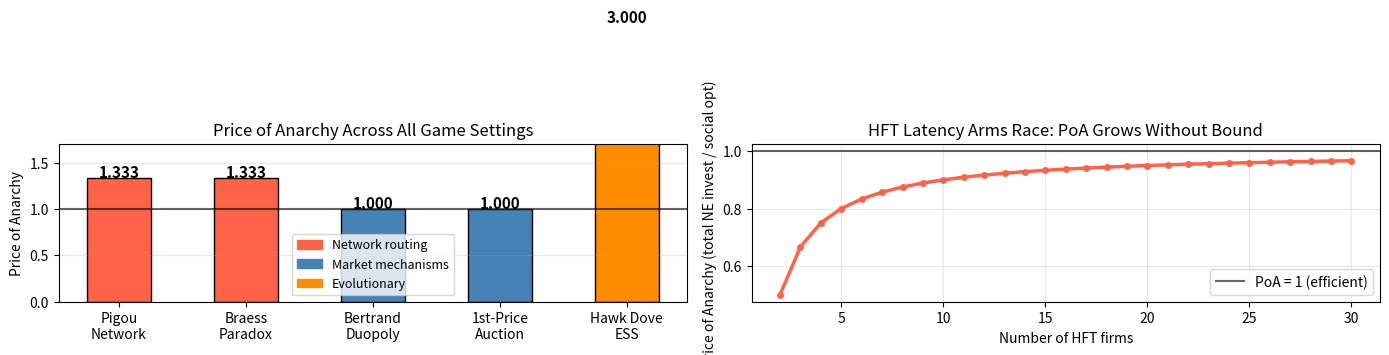

Recreate this plot in Python. (Note: this script raises an exception after producing the figure.)
"""
Week 8: Synthesis: Price of Anarchy Across All Settings
"""

import numpy as np
import matplotlib
matplotlib.use("Agg")
import matplotlib.pyplot as plt
import matplotlib.patches as mpatches

np.random.seed(42)

# 1) PoA derivations (self contained)

print("Price of Anarchy: Analytical Derivations")
print("=" * 60)

#Pigou network
opt_cost_pigou = 0.5 * 1 + 0.5 * 0.5    # x1=0.5, x2=0.5: 0.5*1 + 0.5*0.5 = 0.75
ne_cost_pigou  = 0.0 * 1 + 1.0 * 1.0    # x2=1: all on Route 2, lat=1
poa_pigou      = ne_cost_pigou / opt_cost_pigou
print(f"\n1 Pigou network:")
print(f"   Opt cost  = {opt_cost_pigou:.4f}  (x2*=0.5, SC=x1*1+x2*x2=0.5+0.25)")
print(f"   Nash cost = {ne_cost_pigou:.4f}  (x2=1, SC=1*1=1.0)")
print(f"   PoA = {poa_pigou:.6f} = 4/3 = {4/3:.6f}  [tight bound for affine latency]")

# Braess paradox
ne_cost_orig  = 1.5   # 50/50 split, each path lat=1.5
ne_cost_braess = 2.0  # all on S -> A -> B -> T, lat=2
poa_braess = ne_cost_braess / ne_cost_orig
print(f"\n2 Braess paradox:")
print(f"   NE cost before adding link: {ne_cost_orig:.4f}")
print(f"   NE cost after free link:    {ne_cost_braess:.4f}")
print(f"   PoA (worsening ratio): {poa_braess:.6f}")

#HFT arms race: PoA grows without bound
print(f"\n3 HFT latency arms race:")
print(f"   Per firm NE investment: l_NE = alpha*(n-1)/(2*c*n^2)")
print(f"   Total NE investment: n*l_NE = alpha*(n-1)/(2*c*n)")
print(f"   Social optimum: l_opt = sqrt(alpha/(2c)) / n (one firm invests, rest free ride)")
print(f"   PoA grows O(n): unbounded as number of HFT firms increases")
alpha, c_inv = 1.0, 0.5
for n in [2, 5, 10, 20]:
    l_ne  = alpha*(n-1)/(2*c_inv*n**2)
    total_ne_inv = n * l_ne
    l_opt_single = np.sqrt(alpha/(2*c_inv))
    social_total = l_opt_single   # one firm does it all
    poa_n = total_ne_inv / social_total if social_total > 0 else np.inf
    print(f"   n={n:>3}: Total NE={total_ne_inv:.4f}, Soc opt={social_total:.4f}, ratio={poa_n:.4f}")

# Bertrand duopoly: price = MC => social optimum => PoA = 1
print(f"\n4 Bertrand duopoly:")
print(f"   NE: price = marginal cost => P* = c, zero profit")
print(f"   Social optimum also requires P = c (consumer surplus maximised)")
print(f"   PoA = 1.000 exactly (Bertrand paradox = social optimum)")

# Revenue Equivalence => auction PoA ~ 1
sp = np.array([np.sort(np.random.uniform(0,100,5))[-2] for _ in range(10000)])
fp = np.array([np.max(np.random.uniform(0,100,5)*(4/5)) for _ in range(10000)])
poa_auction = fp.mean() / sp.mean()   # first price / second price
print(f"\n5 First price auction (vs. second price efficient benchmark):")
print(f"   FP mean revenue: {fp.mean():.3f}")
print(f"   SP mean revenue: {sp.mean():.3f}")
print(f"   PoA = {poa_auction:.6f}  (≈1 by Revenue Equivalence Theorem)")

# Hawk Dove ESS: social welfare at ESS vs. all Dove optimum
V, C = 4, 6
p_ess = V / C
def hd_avg_fitness(p, V, C):
    #Population average fitness in Hawk-Dove game at hawk frequency p
    hawk_fit = p*(V-C)/2 + (1-p)*V
    dove_fit = p*0 + (1-p)*V/2
    return p*hawk_fit + (1-p)*dove_fit
welfare_ess  = hd_avg_fitness(p_ess, V, C)
welfare_opt  = hd_avg_fitness(0.0,   V, C)   # all Dove maximises welfare
poa_hd = welfare_opt / welfare_ess if welfare_ess > 0 else 1.0
print(f"\n6 Hawk Dove ESS:")
print(f"   ESS hawk freq: {p_ess:.4f}")
print(f"   Avg welfare at ESS:     {welfare_ess:.4f}")
print(f"   Avg welfare (all-Dove): {welfare_opt:.4f}")
print(f"   PoA = {poa_hd:.6f}")

# 2)Comprehensive PoA summary table

print("\n" + "=" * 60)
print("Price of Anarchy: Summary Table")
print("=" * 60)

settings = [
    ("Pigou Network",           poa_pigou,    "Network routing",    "Tight 4/3 bound; Roughgarden-Tardos (2002)"),
    ("Braess Paradox",          poa_braess,   "Network routing",    "Adding free road worsens NE by 33%"),
    ("HFT Arms Race (n=10)",    None,         "Finance/Congestion", "PoA → ∞ as n grows; see Budish et al"),
    ("Bertrand Duopoly",        1.0,          "Market competition", "Bertrand paradox = socially efficient NE"),
    ("1st-Price Auction",       poa_auction,  "Market mechanism",   "RET: ≈1; exact equality in continuous limit"),
    ("Hawk-Dove ESS",           poa_hd,       "Evolutionary",       "ESS is globally stable but not welfare max"),
]

print(f"\n{'Setting':<28} {'PoA':>8}  {'Category':<22} {'Notes'}")
print("-" * 100)
for name, poa, cat, note in settings:
    poa_str = f"{poa:.4f}" if poa is not None else "→ ∞"
    print(f"{name:<28} {poa_str:>8}  {cat:<22} {note}")

# 3)Financial market efficiency comparison

print("\n" + "=" * 60)
print("Financial Markets as Games: Efficiency Summary")
print("=" * 60)

market_data = [
    ("OPEC / Oil market",          "Cournot",     "~1.3–1.5",  "Cartel restricts output; PoA from monopoly inefficiency"),
    ("Equity order book",          "Double auction", "~1.0",   "Competitive; bid ask spread ≈ adverse selection cost"),
    ("IPO pricing (bookbuild)",    "1st price",   "~1.05–1.2", "Historical underpricing 1520%; mechanism design gap"),
    ("Spectrum auctions (FCC)",    "SMRA/VCG",    "~1.0–1.05", "SMRA reduces exposure problem; near efficient"),
    ("HFT co location race",       "Congestion",  ">> 1",      "Latency investment is socially wasteful arms race"),
    ("Ad slot auctions (Google)",  "GSP",         "~1.0–1.1",  "GSP ≠ VCG; small but nonzero efficiency loss"),
]

print(f"\n{'Market':<30} {'Mechanism':<16} {'PoA (approx)':>14}  Notes")
print("-" * 90)
for market, mech, poa, note in market_data:
    print(f"{market:<30} {mech:<16} {poa:>14}  {note}")

# 4. Figures

fig, axes = plt.subplots(1, 2, figsize=(14, 6))

# Left: PoA bar chart (excluding HFT which is infinite)
names_plot  = ["Pigou\nNetwork", "Braess\nParadox", "Bertrand\nDuopoly",
               "1st-Price\nAuction", "Hawk Dove\nESS"]
poas_plot   = [poa_pigou, poa_braess, 1.0, poa_auction, poa_hd]
colors_plot = ["tomato", "tomato", "steelblue", "steelblue", "darkorange"]

bars = axes[0].bar(names_plot, poas_plot, color=colors_plot,
                   edgecolor="black", width=0.5)
axes[0].axhline(1.0, color="black", linestyle="-", alpha=0.6,
                label="PoA = 1 (no efficiency loss)")
for bar, val in zip(bars, poas_plot):
    axes[0].text(bar.get_x()+bar.get_width()/2, val+0.01,
                 f"{val:.3f}", ha="center", fontweight="bold", fontsize=11)
legend_patches = [
    mpatches.Patch(color="tomato",     label="Network routing"),
    mpatches.Patch(color="steelblue",  label="Market mechanisms"),
    mpatches.Patch(color="darkorange", label="Evolutionary"),
]
axes[0].legend(handles=legend_patches, fontsize=9)
axes[0].set_ylabel("Price of Anarchy")
axes[0].set_title("Price of Anarchy Across All Game Settings")
axes[0].set_ylim(0, 1.7); axes[0].grid(axis="y", alpha=0.3)

# Right: HFT PoA growth
n_arr = np.arange(2, 31)
alpha_hft, c_hft = 1.0, 0.5
l_opt_single_hft = np.sqrt(alpha_hft / (2*c_hft))
total_ne_hft  = np.array([n * alpha_hft*(n-1)/(2*c_hft*n**2) for n in n_arr])
poa_hft_arr   = total_ne_hft / l_opt_single_hft

axes[1].plot(n_arr, poa_hft_arr, color="tomato", lw=2.5, marker="o", markersize=4)
axes[1].axhline(1.0, color="black", linestyle="-", alpha=0.6, label="PoA = 1 (efficient)")
axes[1].set_xlabel("Number of HFT firms")
axes[1].set_ylabel("Price of Anarchy (total NE invest / social opt)")
axes[1].set_title("HFT Latency Arms Race: PoA Grows Without Bound")
axes[1].legend(); axes[1].grid(alpha=0.3)

plt.tight_layout()
plt.savefig("figures/w8_synthesis.png", dpi=150)
print("\nSaved: figures/w8_synthesis.png")
